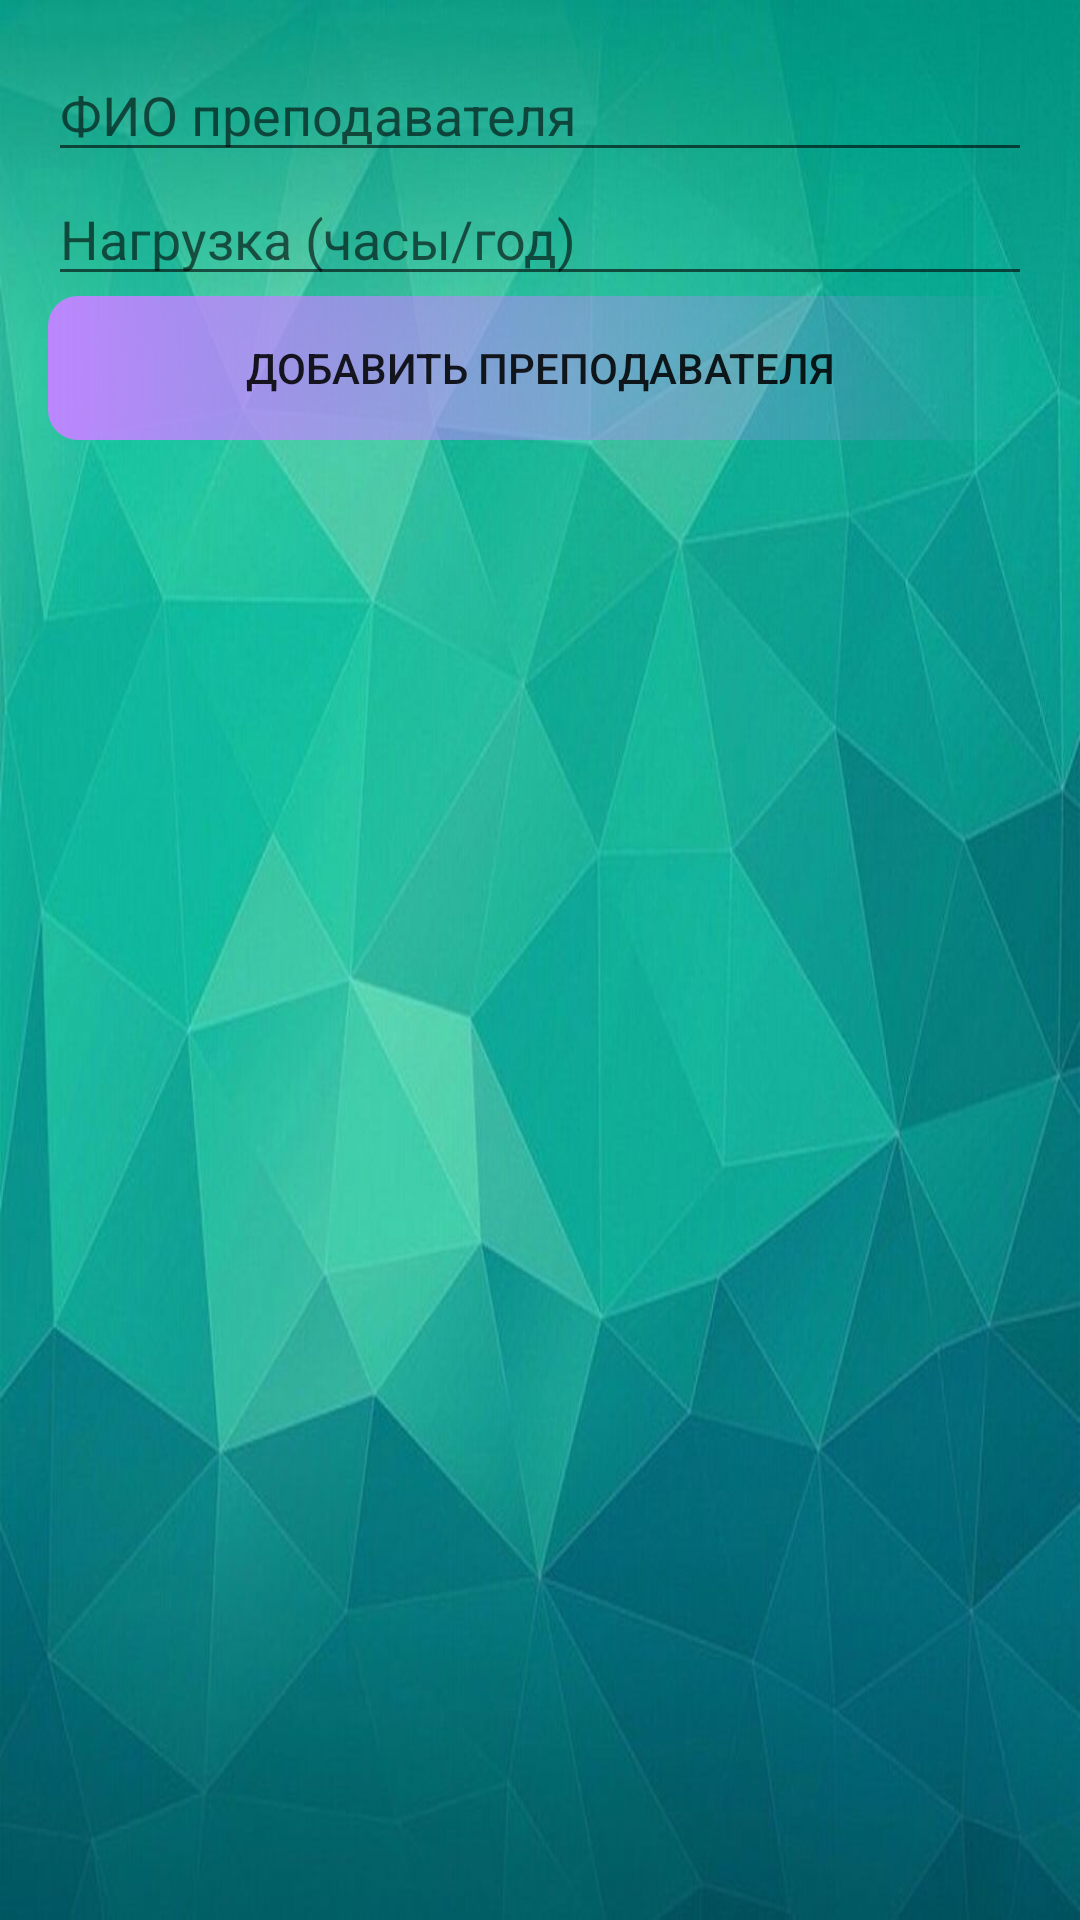

Write the Android layout XML for this screen, with the resource values it uses.
<!-- AndroidManifest.xml: application theme Theme.Zad5_rubtsova -->
<!-- res/layout/activity_teacher.xml -->
<?xml version="1.0" encoding="utf-8"?>
<layout xmlns:android="http://schemas.android.com/apk/res/android">

    <data>
        
    </data>

    <LinearLayout
        android:layout_width="match_parent"
        android:layout_height="match_parent"
        android:orientation="vertical"
        android:padding="16dp"
        android:background="@drawable/fon">

        <EditText
            android:id="@+id/etFullName"
            android:layout_width="match_parent"
            android:layout_height="wrap_content"
            android:hint="ФИО преподавателя"
            android:inputType="textPersonName" />

        <EditText
            android:id="@+id/etWorkload"
            android:layout_width="match_parent"
            android:layout_height="wrap_content"
            android:hint="Нагрузка (часы/год)"
            android:inputType="number" />

        <Button
            android:id="@+id/btnAddTeacher"
            android:layout_width="match_parent"
            android:layout_height="wrap_content"
            android:text="Добавить преподавателя"
            android:background="@drawable/button"/>

        <androidx.recyclerview.widget.RecyclerView
            android:id="@+id/recyclerView"
            android:layout_width="match_parent"
            android:layout_height="0dp"
            android:layout_weight="1"
            android:paddingTop="16dp"
            android:clipToPadding="false"
            android:scrollbars="vertical" />

    </LinearLayout>
</layout>
<!-- resources referenced by this layout -->
<resources>
  <!-- drawable button (drawable) -->
  <?xml version="1.0" encoding="utf-8"?>
  <shape xmlns:android="http://schemas.android.com/apk/res/android">
      <corners android:radius="10dp"/>
      <gradient android:startColor="@color/purple_200" android:endColor="@color/greenMedium"/>
  
  </shape>
  <!-- drawable fon: jpg bitmap (drawable, 57191 bytes) -->
  <style name="Theme.Zad5_rubtsova" parent="Theme.AppCompat.DayNight.DarkActionBar" />
  <!-- not gathered from this repository: default colours our renderer supplied (Android Studio template values) -->
  <color name="purple_200">#FFBB86FC</color>
</resources>
